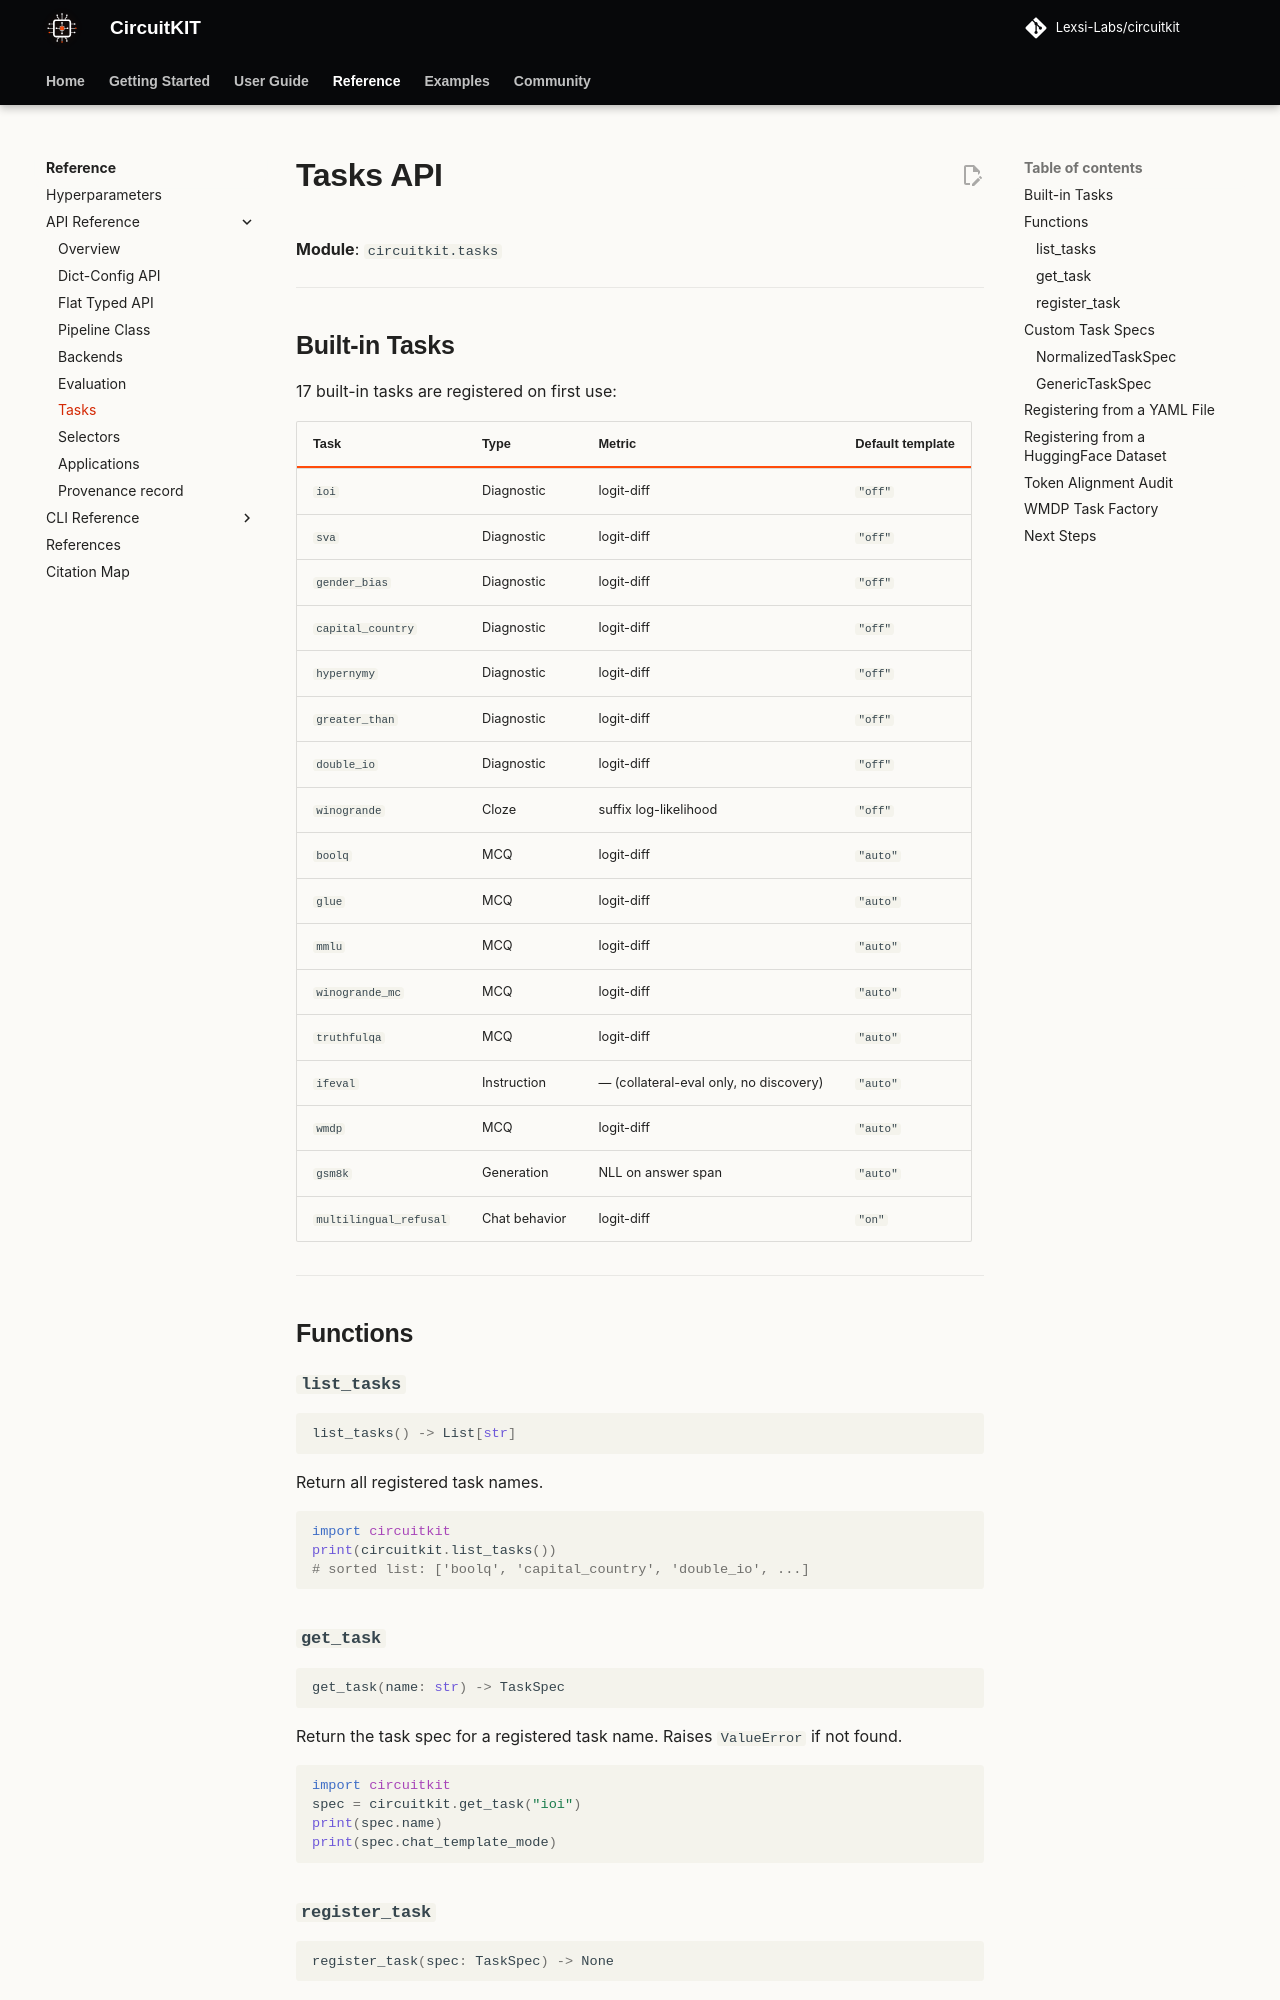

repository: Lexsi-Labs/CircuitKIT · page: api-reference/tasks/index.html · generator: mkdocs

# Tasks API

**Module**: `circuitkit.tasks`

---

## Built-in Tasks

17 built-in tasks are registered on first use:

| Task | Type | Metric | Default template |
|------|------|--------|-----------------|
| `ioi` | Diagnostic | logit-diff | `"off"` |
| `sva` | Diagnostic | logit-diff | `"off"` |
| `gender_bias` | Diagnostic | logit-diff | `"off"` |
| `capital_country` | Diagnostic | logit-diff | `"off"` |
| `hypernymy` | Diagnostic | logit-diff | `"off"` |
| `greater_than` | Diagnostic | logit-diff | `"off"` |
| `double_io` | Diagnostic | logit-diff | `"off"` |
| `winogrande` | Cloze | suffix log-likelihood | `"off"` |
| `boolq` | MCQ | logit-diff | `"auto"` |
| `glue` | MCQ | logit-diff | `"auto"` |
| `mmlu` | MCQ | logit-diff | `"auto"` |
| `winogrande_mc` | MCQ | logit-diff | `"auto"` |
| `truthfulqa` | MCQ | logit-diff | `"auto"` |
| `ifeval` | Instruction | — (collateral-eval only, no discovery) | `"auto"` |
| `wmdp` | MCQ | logit-diff | `"auto"` |
| `gsm8k` | Generation | NLL on answer span | `"auto"` |
| `multilingual_refusal` | Chat behavior | logit-diff | `"on"` |

---

## Functions

### `list_tasks`

```python
list_tasks() -> List[str]
```

Return all registered task names.

```python
import circuitkit
print(circuitkit.list_tasks())
# sorted list: ['boolq', 'capital_country', 'double_io', ...]
```

### `get_task`

```python
get_task(name: str) -> TaskSpec
```

Return the task spec for a registered task name. Raises `ValueError` if not found.

```python
import circuitkit
spec = circuitkit.get_task("ioi")
print(spec.name)
print(spec.chat_template_mode)
```

### `register_task`

```python
register_task(spec: TaskSpec) -> None
```

Register a custom task. After registration, the task name is accepted by `discover_circuit`, `ck.discover`, and the CLI.

```python
import circuitkit
from circuitkit.data.normalized_task import NormalizedTaskSpec

circuitkit.register_task(NormalizedTaskSpec(my_dataset, name="my_task"))
```

---

## Custom Task Specs
